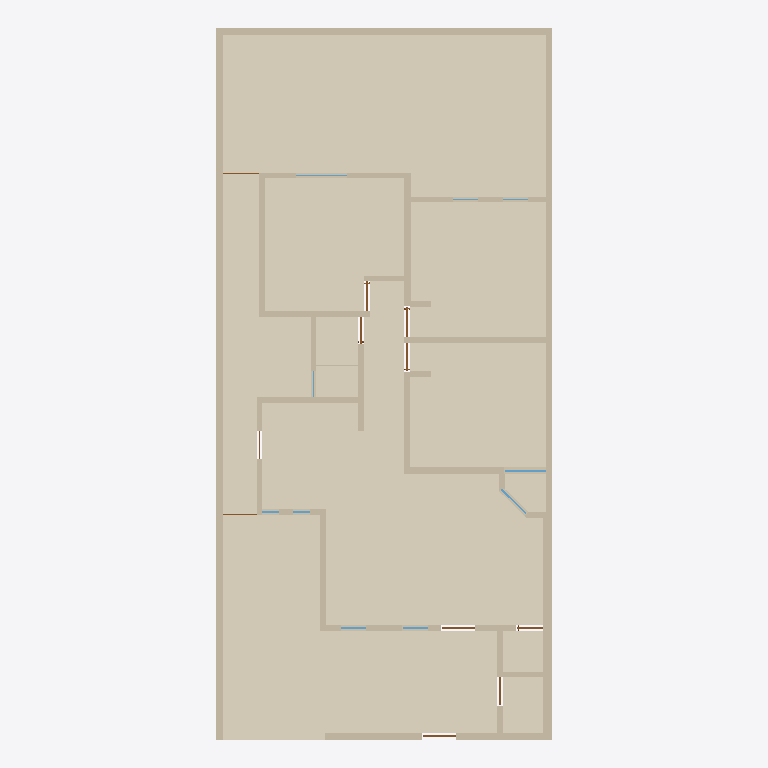
Plan cut of the same IFC building model at storey 'Planta baja' (level 0.00 m, cut at 1.40 m), seen from above with north up, elements coloured by IFC class: 40 walls (beige), 13 coverings (cream), 10 doors (brown), 7 windows (light blue). Cut surfaces are drawn darker.
Extent 10.0 m × 21.2 m × 2.6 m (x, y, z). Storeys (1): Planta baja at 0.00 m. Elements (74): 40 IfcWall, 13 IfcCovering, 11 IfcDoor, 10 IfcWindow.

HEADER;
FILE_DESCRIPTION(('ViewDefinition[DesignTransferView]'),'2;1');
FILE_NAME('/dev/null','2026-10-08T23:26:17-06:00',(''),(''),'IfcOpenShell 0.9.0','IfcOpenShell 0.9.0','Nobody');
FILE_SCHEMA(('IFC4'));
ENDSEC;
DATA;
#1=IFCPROJECT('1QkQHW56POWPek_IRyFEME',$,'Casa Jonhy — planta existente',$,$,$,$,(#10),#5);
#12=IFCSITE('3cJeHvK$rR8RI_2yZnSELC',$,'Terreno',$,$,#35,$,$,$,$,$,$,$,$);
#18=IFCBUILDING('005_sqp55Jk8CPsZyEy18r',$,'Casa',$,$,#41,$,$,$,$,$,$);
#24=IFCBUILDINGSTOREY('0yFFDbz5DQsB1OXGedVNuA',$,'Planta baja',$,$,#47,$,$,$,$);
#9475=IFCCOVERING('2yIo0aeVbPDwVqz0PcYkZx',$,'S01-piso',$,$,#9779,#9491,$,.FLOORING.);
#9655=IFCCOVERING('39_t459wbVjP7$VM8oS3l$',$,'S09-piso',$,$,#9804,#9671,$,.FLOORING.);
#9677=IFCCOVERING('3CXTq6sg1QReT$ReGbyUl1',$,'S10-piso',$,$,#9799,#9693,$,.FLOORING.);
#9499=IFCCOVERING('3SrdT9NgzLqAgI0mgD3VBA',$,'S02-piso',$,$,#9774,#9515,$,.FLOORING.);
#9699=IFCCOVERING('05hmDhczHPl83PVmkt_vvh',$,'S11-piso',$,$,#9794,#9715,$,.FLOORING.);
#9521=IFCCOVERING('1xakwBuH1VnwwSuep7xH_W',$,'S03-piso',$,$,#9769,#9537,$,.FLOORING.);
#9543=IFCCOVERING('2JXAtkDjHOSgsk5SIha6W7',$,'S04-piso',$,$,#9829,#9559,$,.FLOORING.);
#9721=IFCCOVERING('2GjFW9W8LViQlqNuX_mMwO',$,'S12-piso',$,$,#9789,#9737,$,.FLOORING.);
#53=IFCWALL('3KH_2e4mDOdu2uT2lOurG1',$,'W01',$,$,#1308,#69,$,.SOLIDWALL.);
#9743=IFCCOVERING('3rj4wM355GAf2ZHDuv2I3C',$,'S13-piso',$,$,#9784,#9759,$,.FLOORING.);
#9565=IFCCOVERING('0T1lnIJUbRvggdIHMJ9x8B',$,'S05-piso',$,$,#9824,#9581,$,.FLOORING.);
#81=IFCWALL('1asaDOY4DLKPuD5LYFJ7_d',$,'W02',$,$,#1178,#97,$,.SOLIDWALL.);
#9587=IFCCOVERING('2zfrfHTwTJ6Rwi$fNfOd4g',$,'S06-piso',$,$,#9819,#9603,$,.FLOORING.);
#9611=IFCCOVERING('1mL1e53X9GVxzjOWuw9Z8R',$,'S07-piso',$,$,#9814,#9627,$,.FLOORING.);
#193=IFCWALL('2ttYOHz4jUkupna5tqdXSH',$,'W06',$,$,#1248,#209,$,.SOLIDWALL.);
#9633=IFCCOVERING('2LuDqDViPIqxJd$rzqhPnr',$,'S08-piso',$,$,#9809,#9649,$,.FLOORING.);
#137=IFCWALL('0TSsOZddDGp8cBxzW_PEkK',$,'W04',$,$,#1313,#153,$,.SOLIDWALL.);
#109=IFCWALL('0SrTH4J8rN7gPQLvfy1L6m',$,'W03',$,$,#1243,#125,$,.SOLIDWALL.);
#165=IFCWALL('2vM_6g8gPNdwFCMWglQdpV',$,'W05',$,$,#1183,#181,$,.SOLIDWALL.);
#501=IFCWALL('1rfnFGsVDLawycbf$I3vm5',$,'W17',$,$,#1203,#517,$,.SOLIDWALL.);
#249=IFCWALL('0IRtxyyr9KNe05NBLZb7tx',$,'W08',$,$,#1188,#265,$,.SOLIDWALL.);
#333=IFCWALL('2n9T4rm8bLEAho55u1D50A',$,'W11',$,$,#1193,#349,$,.SOLIDWALL.);
#361=IFCWALL('2gy07vHUXRfeR2J508h1kr',$,'W12',$,$,#1258,#377,$,.SOLIDWALL.);
#417=IFCWALL('2r_Cs5qmrT5OFQhXawL72E',$,'W14',$,$,#1198,#433,$,.SOLIDWALL.);
#277=IFCWALL('0ACGmkTn9Sou96c8z9njNy',$,'W09',$,$,#1253,#293,$,.SOLIDWALL.);
#221=IFCWALL('0XUEQ_96rN9R4cELlUaDZc',$,'W07',$,$,#1318,#237,$,.SOLIDWALL.);
#305=IFCWALL('1WX0Y3GA1SFRpeyIZzyXmb',$,'W10',$,$,#1323,#321,$,.SOLIDWALL.);
#585=IFCWALL('1tMQeO8jTOMf3RUCwalqsK',$,'W20',$,$,#1208,#601,$,.SOLIDWALL.);
#445=IFCWALL('2$17IpzVnLtQH3AayJSPUz',$,'W15',$,$,#1263,#461,$,.SOLIDWALL.);
#473=IFCWALL('20lrEyBi5H5eepC6pktsDF',$,'W16',$,$,#1333,#489,$,.SOLIDWALL.);
#641=IFCWALL('1hie4jVk1RqvEER0W3X9Y3',$,'W22',$,$,#1343,#657,$,.SOLIDWALL.);
#389=IFCWALL('1sNffVdvrKpwgfkchTOZgY',$,'W13',$,$,#1328,#405,$,.SOLIDWALL.);
#557=IFCWALL('2B9d_vq3vIKxX5QFll_Nhq',$,'W19',$,$,#1338,#573,$,.SOLIDWALL.);
#697=IFCWALL('2SM7iMOH1UBRTnjeopLeML',$,'W24',$,$,#1278,#713,$,.SOLIDWALL.);
#529=IFCWALL('0_ERbUJaTJDPS_yDQIOhE5',$,'W18',$,$,#1268,#545,$,.SOLIDWALL.);
#725=IFCWALL('3e7Q9b4fPRZgGpaFQFEkS1',$,'W25',$,$,#1348,#741,$,.SOLIDWALL.);
#613=IFCWALL('2gXr9tbk5UrxhAwS_vePR0',$,'W21',$,$,#1273,#629,$,.SOLIDWALL.);
#865=IFCWALL('0ZHx1C3ivPKwYcp6TFk6q3',$,'W30',$,$,#1288,#881,$,.SOLIDWALL.);
#781=IFCWALL('06QV$1BDfOguB8Hp0AgmUj',$,'W27',$,$,#1283,#797,$,.SOLIDWALL.);
#809=IFCWALL('1LWZDJtQTU6vQKS2v_KixK',$,'W28',$,$,#1353,#825,$,.SOLIDWALL.);
#949=IFCWALL('1Ef0bFOsfN8Bvf0RNTbol1',$,'W33',$,$,#1293,#965,$,.SOLIDWALL.);
#837=IFCWALL('22c7Y39OHSXwoPuUxXtvhG',$,'W29',$,$,#1223,#853,$,.SOLIDWALL.);
#893=IFCWALL('1AbSzqobbTQ8tuIgnVMq3B',$,'W31',$,$,#1358,#909,$,.SOLIDWALL.);
#1033=IFCWALL('0Te8xcj7fJRO6NO5m6myGK',$,'W36',$,$,#1298,#1049,$,.SOLIDWALL.);
#1061=IFCWALL('2U$uhU6STVKBVxBwAIZnry',$,'W37',$,$,#1368,#1077,$,.SOLIDWALL.);
#669=IFCWALL('0ZYUvHnyPPYB1lfPxnBbqP',$,'W23',$,$,#1213,#685,$,.SOLIDWALL.);
#921=IFCWALL('0Glk_YlhXQaQhN6epyVTLv',$,'W32',$,$,#1228,#937,$,.SOLIDWALL.);
#977=IFCWALL('09imdoopbQZeBvHhNWO_SE',$,'W34',$,$,#1363,#993,$,.SOLIDWALL.);
#1005=IFCWALL('3oF3H3HfjUthDgZvXtNIBX',$,'W35',$,$,#1233,#1021,$,.SOLIDWALL.);
#1117=IFCWALL('1AzKawgfTRNvWUnmMQR3ng',$,'W39',$,$,#1303,#1133,$,.SOLIDWALL.);
#1089=IFCWALL('1kX42e0MnLo988CigLgNDh',$,'W38',$,$,#1238,#1105,$,.SOLIDWALL.);
#8746=IFCWINDOW('1$2$YC_qDMou6rfjpQfGFB',$,'V05',$,$,#8791,#8762,$,1.26,1.24,.WINDOW.,$,$);
#7018=IFCDOOR('3mrDThtrvOiuRlAPXsKxIl',$,'D08',$,$,#7063,#7034,$,2.1,0.895,.DOOR.,$,$);
#1374=IFCDOOR('09tTKIQUHGjBp$bO$gtI_R',$,'D01',$,$,#1419,#1390,$,2.1,0.98,.DOOR.,$,$);
#2799=IFCDOOR('2sRNEfnFPQIRNr7Tn84TBg',$,'D03',$,$,#2844,#2815,$,2.1,1.0,.DOOR.,$,$);
#4288=IFCDOOR('2Zl7rrPcDQIxq_WRUVPAXj',$,'D06',$,$,#4333,#4304,$,2.1,0.88,.DOOR.,$,$);
#2923=IFCDOOR('0nu8TCIW9KEuAHfzC9164f',$,'D05',$,$,#2968,#2939,$,2.1,0.8,.DOOR.,$,$);
#5653=IFCDOOR('2zyn68yH9SRwOciA_bprA2',$,'D07',$,$,#5698,#5669,$,2.1,0.86,.DOOR.,$,$);
#9046=IFCWINDOW('1Y4yTa6WPNsOc5q$nyA69I',$,'V10',$,$,#9091,#9062,$,1.62,1.03,.WINDOW.,$,$);
#1430=IFCDOOR('29pncILh9PigW36apdGvrN',$,'D02',$,$,#1475,#1446,$,2.1,0.78,.DOOR.,$,$);
#8383=IFCDOOR('1XkudMIgjNJw4cLTR4CyuG',$,'D09',$,$,#8428,#8399,$,2.1,0.835,.DOOR.,$,$);
#8926=IFCWINDOW('3xkGhOazPJc9sf3swih28R',$,'V08',$,$,#8971,#8942,$,1.22,1.5,.WINDOW.,$,$);
#8505=IFCWINDOW('290htOsfrVY8GJ9u572VCt',$,'V01',$,$,#8550,#8521,$,1.27,0.745,.WINDOW.,$,$);
#8566=IFCWINDOW('3HnUMi0y9Kofgo55d246EB',$,'V02',$,$,#8611,#8582,$,1.26,0.75,.WINDOW.,$,$);
#753=IFCWALL('1xAc_w7tHSRBsfbU7oExj2',$,'W26',$,$,#1218,#769,$,.SOLIDWALL.);
#8474=IFCDOOR('1zZXifbeXJbxcglZ2AFOsT',$,'D11',$,$,#8495,#8490,$,2.1,1.08,.DOOR.,$,$);
#8441=IFCDOOR('2tvWovYKjMHeb2Qcba_WbP',$,'D10',$,$,#8462,#8457,$,2.1,1.005,.DOOR.,$,$);
#8626=IFCWINDOW('0NODzIwO1JaPJECbs1iP5r',$,'V03',$,$,#8671,#8642,$,1.27,0.5,.WINDOW.,$,$);
#8686=IFCWINDOW('3nvYm$Am1L3ROgul4SV7vV',$,'V04',$,$,#8731,#8702,$,1.27,0.51,.WINDOW.,$,$);
#1145=IFCWALL('1vdHe1AtTVeeV7LNEq9SjE',$,'W40',$,$,#1373,#1161,$,.SOLIDWALL.);
ENDSEC;
